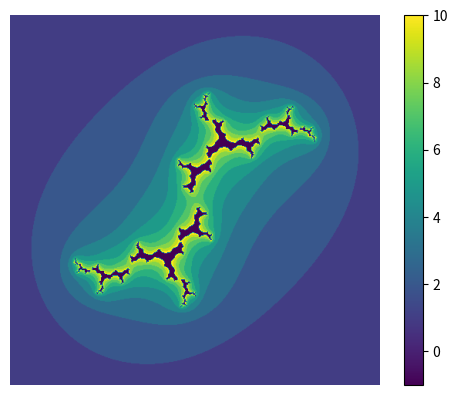

Here is the Python script that generated this plot:
import numpy as np
import matplotlib.pyplot as plt

filename = "a.png"
def cabs(x, y):
    #return abs of x + iy
    return (x ** 2 + y ** 2)**(1/2)
#######param
#C(given)
#cx, cy = -1.4, -0.4
cx, cy = +.01, -1
R = (1 + (1 + 4 * cabs(cx, cy)**(1/2)))/2
#set window
minx, maxx = -2, 2
miny, maxy = -2, 2
num = 480
lx = np.linspace(minx, maxx, num)
ly = np.linspace(miny, maxy, num)

#set maxiter
maxiter = 20
########
#def
def f(x, y, cx, cy):
    #C -> C
    return (x**2 - y**2 + cx, 2 * x * y + cy)
def retf(x, y, cx, cy, R, maxitr,  n = 0):
    #return n if abs(f(x))>=R
    if n > maxitr:
        return -1
    elif cabs(x, y) > R:
        return n
    else:
        nx, ny = f(x, y, cx, cy)
        return retf(nx, ny, cx, cy, R, maxitr, n + 1)
A = [[]]*num
i = 1
for y in ly:
    tmp = []
    for x in lx:
        tmp.append(retf(x,y,cx,cy,R,10,n=0))
    A[-i] = tmp.copy()
    i += 1
#print(A)
plt.figure()
plt.imshow(A)
plt.axis('off')
plt.colorbar()
plt.show()
#plt.savefig(filename)
